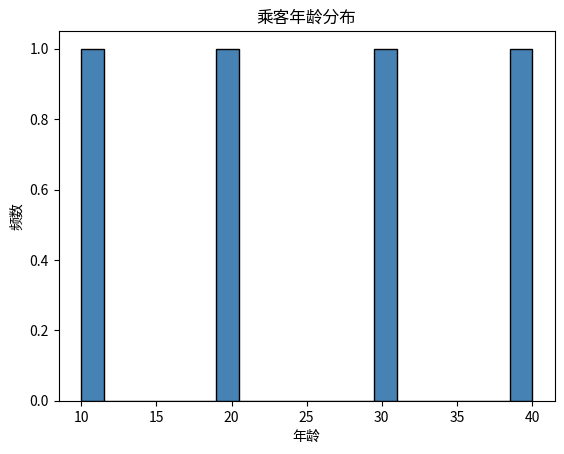

Write the Python code that produced this figure.
# matplotlib模块绘制直方图
# 读入数据
from matplotlib import pyplot as plt
array = [10,20,30,40]
# 绘制直方图
plt.hist(x = array, # 指定绘图数据
         bins = 20, # 指定直方图中条块的个数
         color = 'steelblue', # 指定直方图的填充色
         edgecolor = 'black' # 指定直方图的边框色
         )
# 添加x轴和y轴标签
plt.xlabel('年龄')
plt.ylabel('频数')
# 添加标题
plt.title('乘客年龄分布')
# 显示图形
plt.show()
